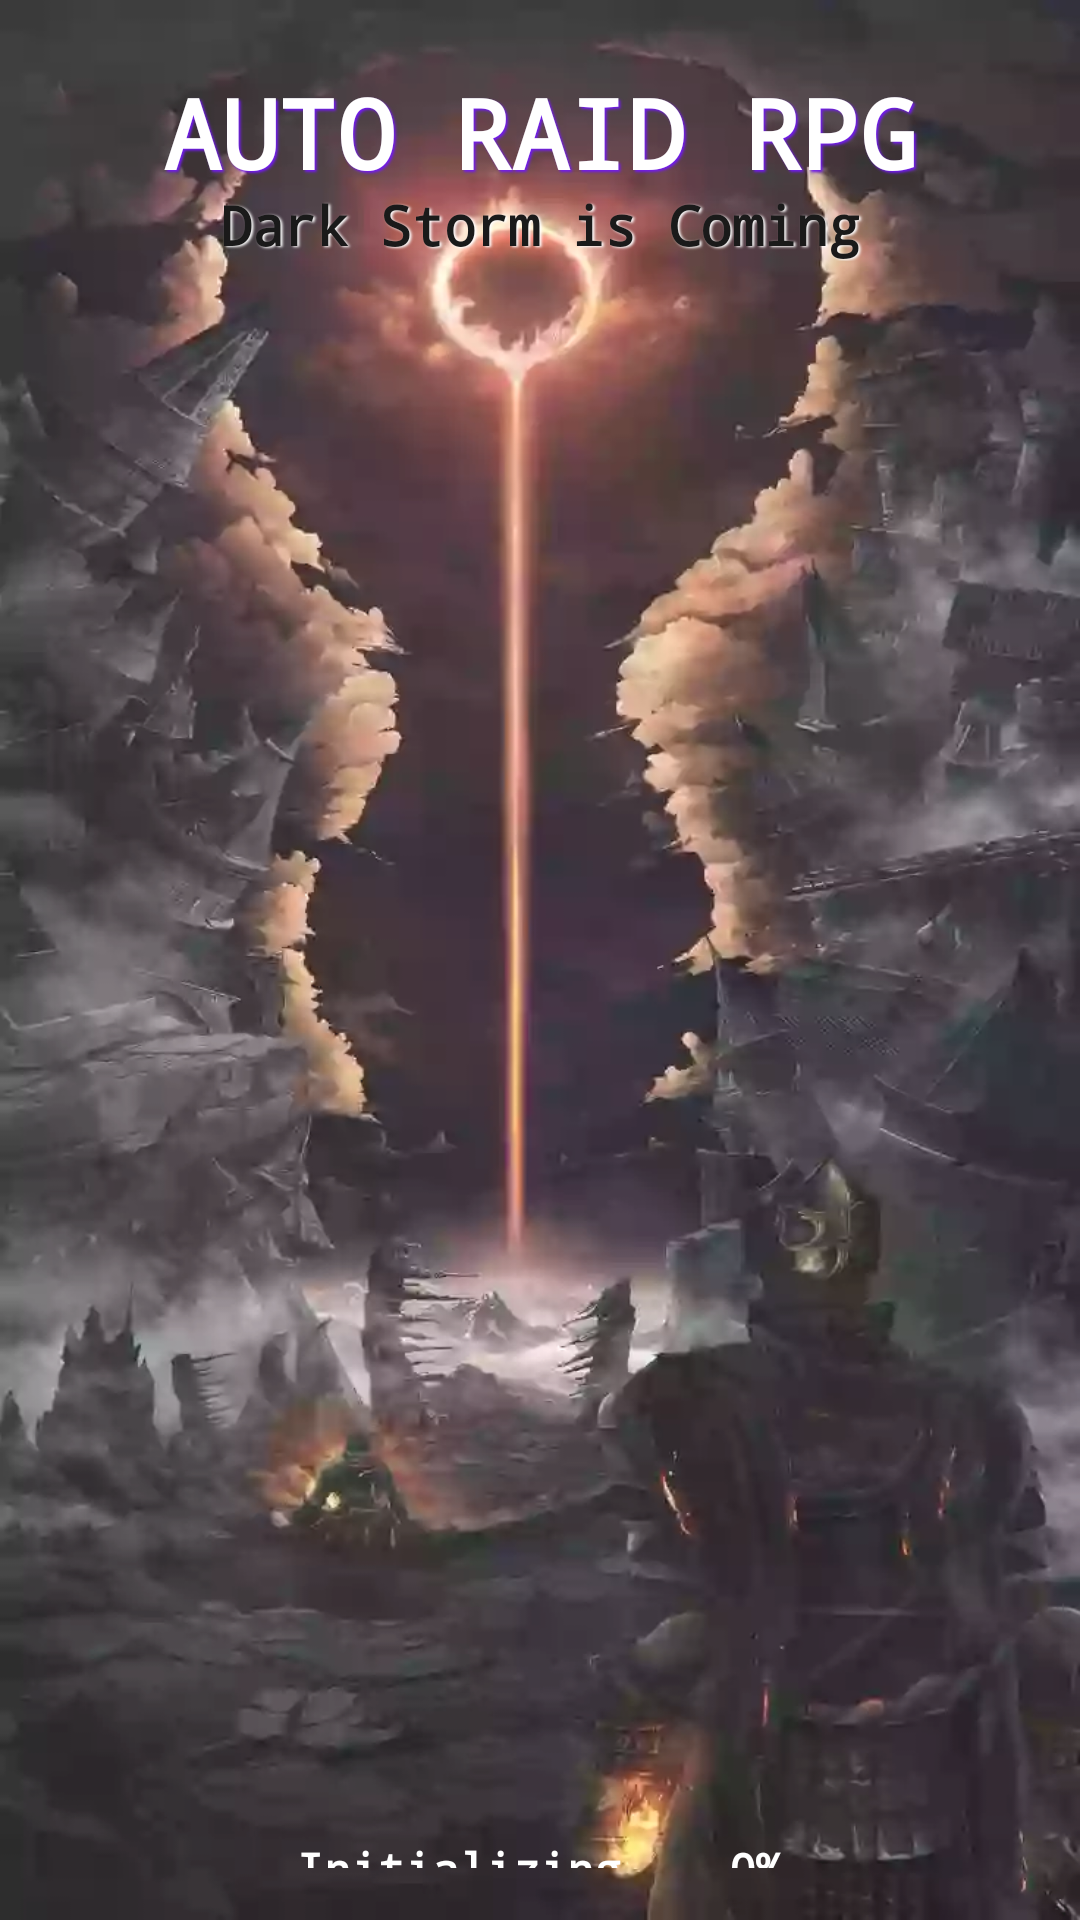

Layout XML and referenced resources for this Android screen:
<!-- AndroidManifest.xml: application theme Theme.AutoRaidRpg -->
<!-- res/layout/activity_landing.xml -->
<?xml version="1.0" encoding="utf-8"?>
<RelativeLayout xmlns:android="http://schemas.android.com/apk/res/android"
    xmlns:app="http://schemas.android.com/apk/res-auto"
    xmlns:tools="http://schemas.android.com/tools"
    android:layout_width="match_parent"
    android:layout_height="match_parent"
    android:background="@drawable/background_landing"
    android:gravity="center"
    android:alpha="0.9"
    android:paddingStart="25dp"
    android:paddingEnd="25dp"
    tools:context=".LandingActivity">

    <TextView
        android:id="@+id/title"
        android:layout_width="match_parent"
        android:layout_height="wrap_content"
        android:layout_marginTop="40dp"
        android:fontFamily="monospace"
        android:text="AUTO RAID RPG"
        android:textAlignment="center"
        android:textColor="@color/white"
        android:textSize="32sp"
        android:textStyle="bold"
        android:shadowColor="@color/purple_500"
        android:shadowDx="2"
        android:shadowDy="1.75"
        android:shadowRadius="1.6" />

    <TextView
        android:id="@+id/subtitle"
        android:layout_width="match_parent"
        android:layout_height="wrap_content"
        android:layout_marginTop="80dp"
        android:fontFamily="monospace"
        android:text="Dark Storm is Coming"
        android:textAlignment="center"
        android:textColor="@color/black"
        android:textSize="18sp"
        android:textStyle="bold"
        android:shadowColor="@color/white"
        android:shadowDx="1.5"
        android:shadowDy="1.3"
        android:shadowRadius="1.6" />

    <ProgressBar
        android:id="@+id/progressBar"
        style="@android:style/Widget.ProgressBar.Horizontal"
        android:layout_marginTop="660dp"
        android:layout_width="match_parent"
        android:layout_height="15dp"
        android:max="100"
        android:progressDrawable="@drawable/progress_drawable_horizontal"
        android:tint="@color/red" />

    <LinearLayout
        android:layout_width="match_parent"
        android:layout_height="wrap_content"
        android:layout_gravity="center_horizontal"
        android:orientation="horizontal" >

        <TextView
            android:id="@+id/loadingText"
            android:layout_width="match_parent"
            android:layout_height="wrap_content"
            android:layout_marginTop="630dp"
            android:fontFamily="monospace"
            android:textAlignment="center"
            android:text="Initializing... 0%"
            android:textColor="@color/white"
            android:textSize="15sp"
            android:textStyle="bold" />

    </LinearLayout>

</RelativeLayout>
<!-- resources referenced by this layout -->
<resources>
  <color name="black">#FF000000</color>
  <color name="purple_500">#FF6200EE</color>
  <color name="red">#FF6666</color>
  <color name="white">#FFFFFFFF</color>
  <!-- drawable background_landing: webp bitmap (drawable, 17020 bytes) -->
  <!-- drawable progress_drawable_horizontal (drawable) -->
  <?xml version="1.0" encoding="utf-8"?>
  <layer-list xmlns:android="http://schemas.android.com/apk/res/android">
      <item>
          <shape android:shape="rectangle">
              <solid android:color="@color/black" />
          </shape>
      </item>
      <item android:id="@android:id/background" android:left="2dp" android:right="2dp"  android:top="2dp" android:bottom="2dp">
          <color android:color="@color/dark_gray" />
      </item>
      <item android:id="@android:id/progress" android:left="2dp" android:right="2dp"  android:top="2dp" android:bottom="2dp">
          <clip
              android:clipOrientation="horizontal"
              android:gravity="left">
              <shape>
                  <gradient
                      android:startColor="@color/red"
                      android:centerColor="@color/red"
                      android:endColor="@color/red" />
              </shape>
          </clip>
      </item>
  </layer-list>
  <style name="Theme.AutoRaidRpg" parent="Theme.AppCompat.DayNight.NoActionBar">
          
          <item name="colorPrimary">@color/purple_500</item>
          <item name="colorPrimaryVariant">@color/purple_700</item>
          <item name="colorOnPrimary">@color/white</item>
          
          <item name="colorSecondary">@color/teal_200</item>
          <item name="colorSecondaryVariant">@color/teal_700</item>
          <item name="colorOnSecondary">@color/black</item>
          
          <item name="android:statusBarColor">?attr/colorPrimaryVariant</item>
          
      </style>
  <color name="dark_gray">#333333</color>
  <color name="purple_700">#FF3700B3</color>
  <color name="teal_200">#FF03DAC5</color>
  <color name="teal_700">#FF018786</color>
</resources>
